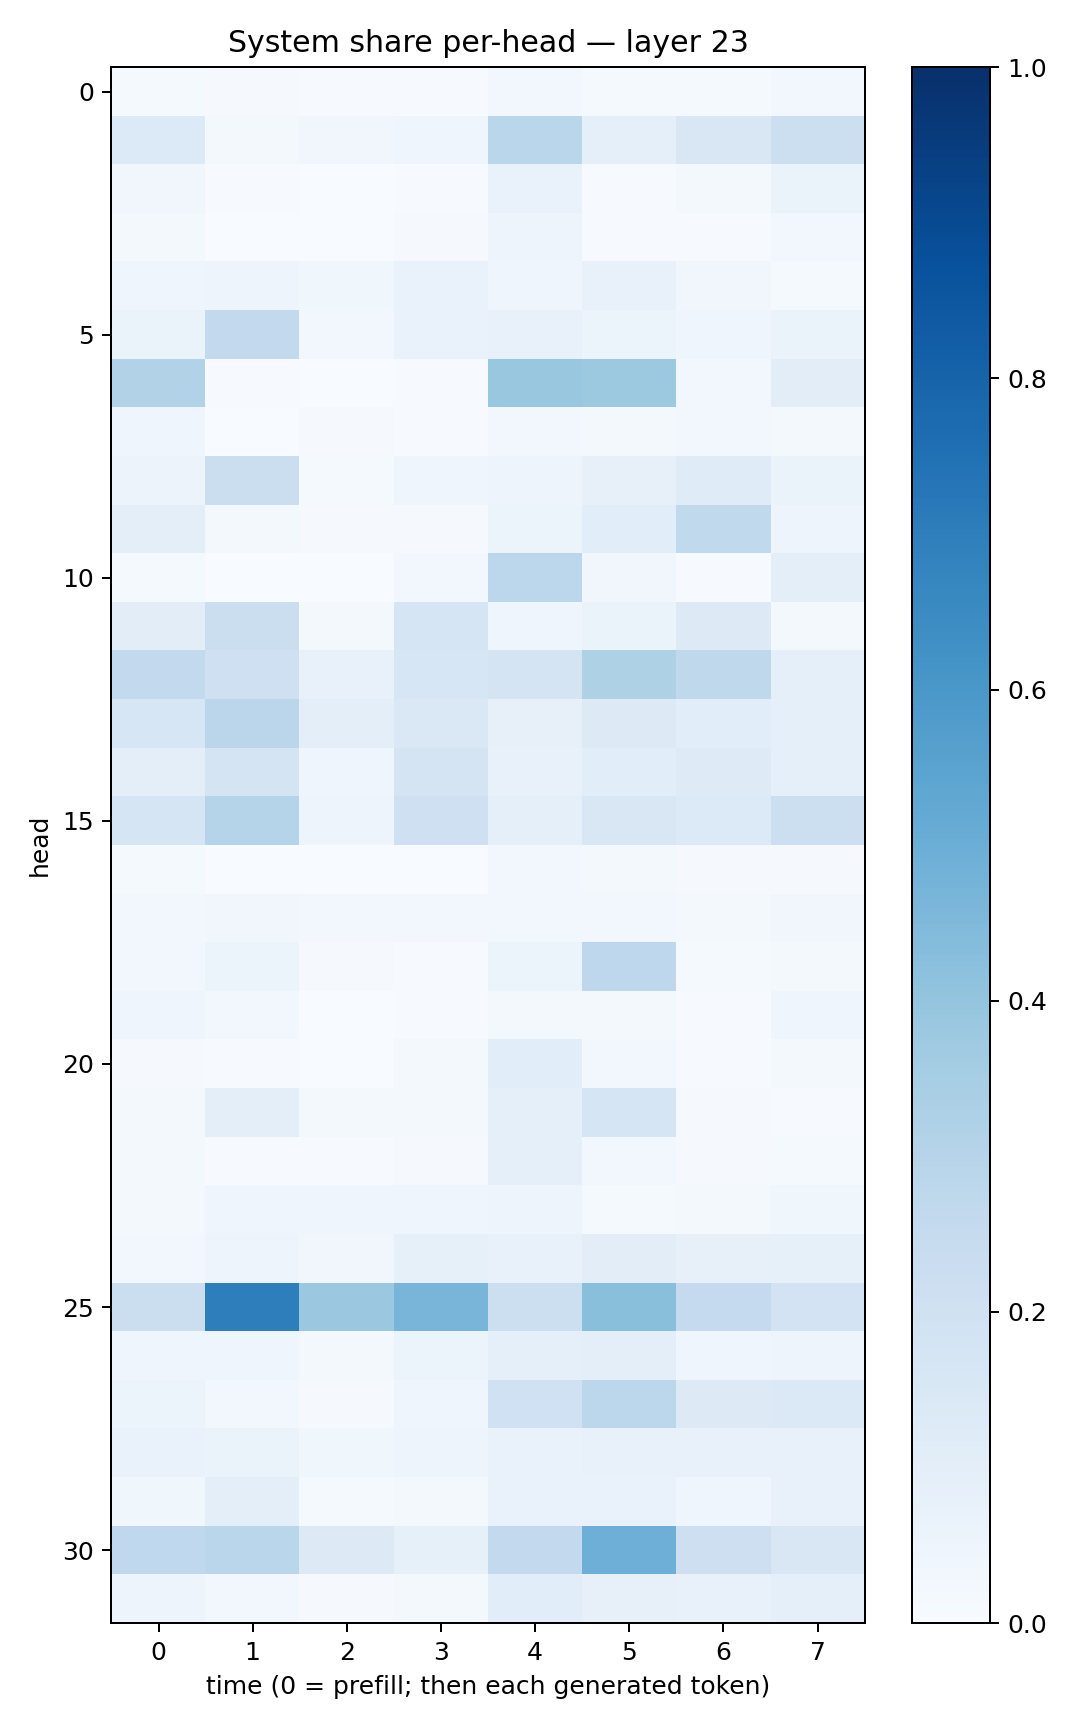

Data behind this chart, as committed beside it:
0.015336481, 0.008825036, 0.0045375708, 0.007489571, 0.028455665, 0.014516183, 0.013906611, 0.024456441
0.1355, 0.01696, 0.03385, 0.04267, 0.287, 0.08993, 0.1521, 0.218
0.03242, 0.004781, 0.001247, 0.007644, 0.06894, 0.005299, 0.01857, 0.06393
0.01793, 0.002689, 0.003432, 0.01019, 0.05057, 0.004843, 0.004194, 0.02533
0.04116, 0.04762, 0.03607, 0.06812, 0.04005, 0.0733, 0.03357, 0.01191
0.0655, 0.2583, 0.02892, 0.06761, 0.07662, 0.05257, 0.04426, 0.06299
0.3133, 0.007099, 0.002573, 0.007348, 0.3845, 0.3787, 0.02455, 0.1036
0.04325, 0.003021, 0.01011, 0.006562, 0.02579, 0.02101, 0.03107, 0.01936
0.05659, 0.2255, 0.01392, 0.04346, 0.04713, 0.07824, 0.1203, 0.06328
0.09806, 0.02005, 0.008297, 0.009815, 0.05098, 0.1082, 0.2647, 0.04877
0.01249, 0.003673, 0.003641, 0.02525, 0.2802, 0.03282, 0.007146, 0.09685
0.1055, 0.222, 0.01839, 0.1706, 0.04616, 0.06463, 0.1297, 0.01734
0.2597, 0.2066, 0.07281, 0.1606, 0.1744, 0.3225, 0.2717, 0.0909
0.1577, 0.2845, 0.09475, 0.1461, 0.07914, 0.1311, 0.1087, 0.08846
0.09937, 0.1732, 0.04513, 0.1743, 0.07496, 0.1082, 0.125, 0.08931
0.1669, 0.3016, 0.05058, 0.2079, 0.08602, 0.1488, 0.1333, 0.2175
0.01318, 0.002416, 0.001945, 0.001947, 0.02799, 0.02124, 0.00943, 0.01066
0.03084, 0.0318, 0.03054, 0.02387, 0.02703, 0.03093, 0.01578, 0.03147
0.02707, 0.06115, 0.00825, 0.006588, 0.06079, 0.2745, 0.01464, 0.01718
0.03946, 0.02489, 0.001699, 0.006365, 0.0217, 0.01853, 0.007549, 0.04508
0.01056, 0.006681, 0.002849, 0.0194, 0.1071, 0.02534, 0.007045, 0.01786
0.01794, 0.09714, 0.01629, 0.01808, 0.092, 0.1646, 0.01054, 0.006213
0.02089, 0.006807, 0.005021, 0.009063, 0.08666, 0.02746, 0.01058, 0.01498
0.0157, 0.0414, 0.03992, 0.0438, 0.04691, 0.01351, 0.01717, 0.03621
0.03108, 0.04785, 0.03461, 0.08506, 0.07036, 0.1026, 0.08099, 0.08577
0.2203, 0.6982, 0.3811, 0.4667, 0.2175, 0.4237, 0.2515, 0.1813
0.04017, 0.03933, 0.01908, 0.06134, 0.08954, 0.09626, 0.04265, 0.05026
0.05955, 0.02549, 0.008477, 0.04342, 0.2008, 0.2799, 0.13, 0.1381
0.06832, 0.0635, 0.03561, 0.0474, 0.06644, 0.07421, 0.07496, 0.07389
0.03897, 0.09407, 0.01425, 0.01787, 0.06711, 0.06942, 0.04619, 0.07261
0.2675, 0.289, 0.1299, 0.08308, 0.2614, 0.4952, 0.2137, 0.1494
0.04739, 0.02837, 0.01123, 0.0199, 0.1069, 0.07939, 0.07801, 0.09019
